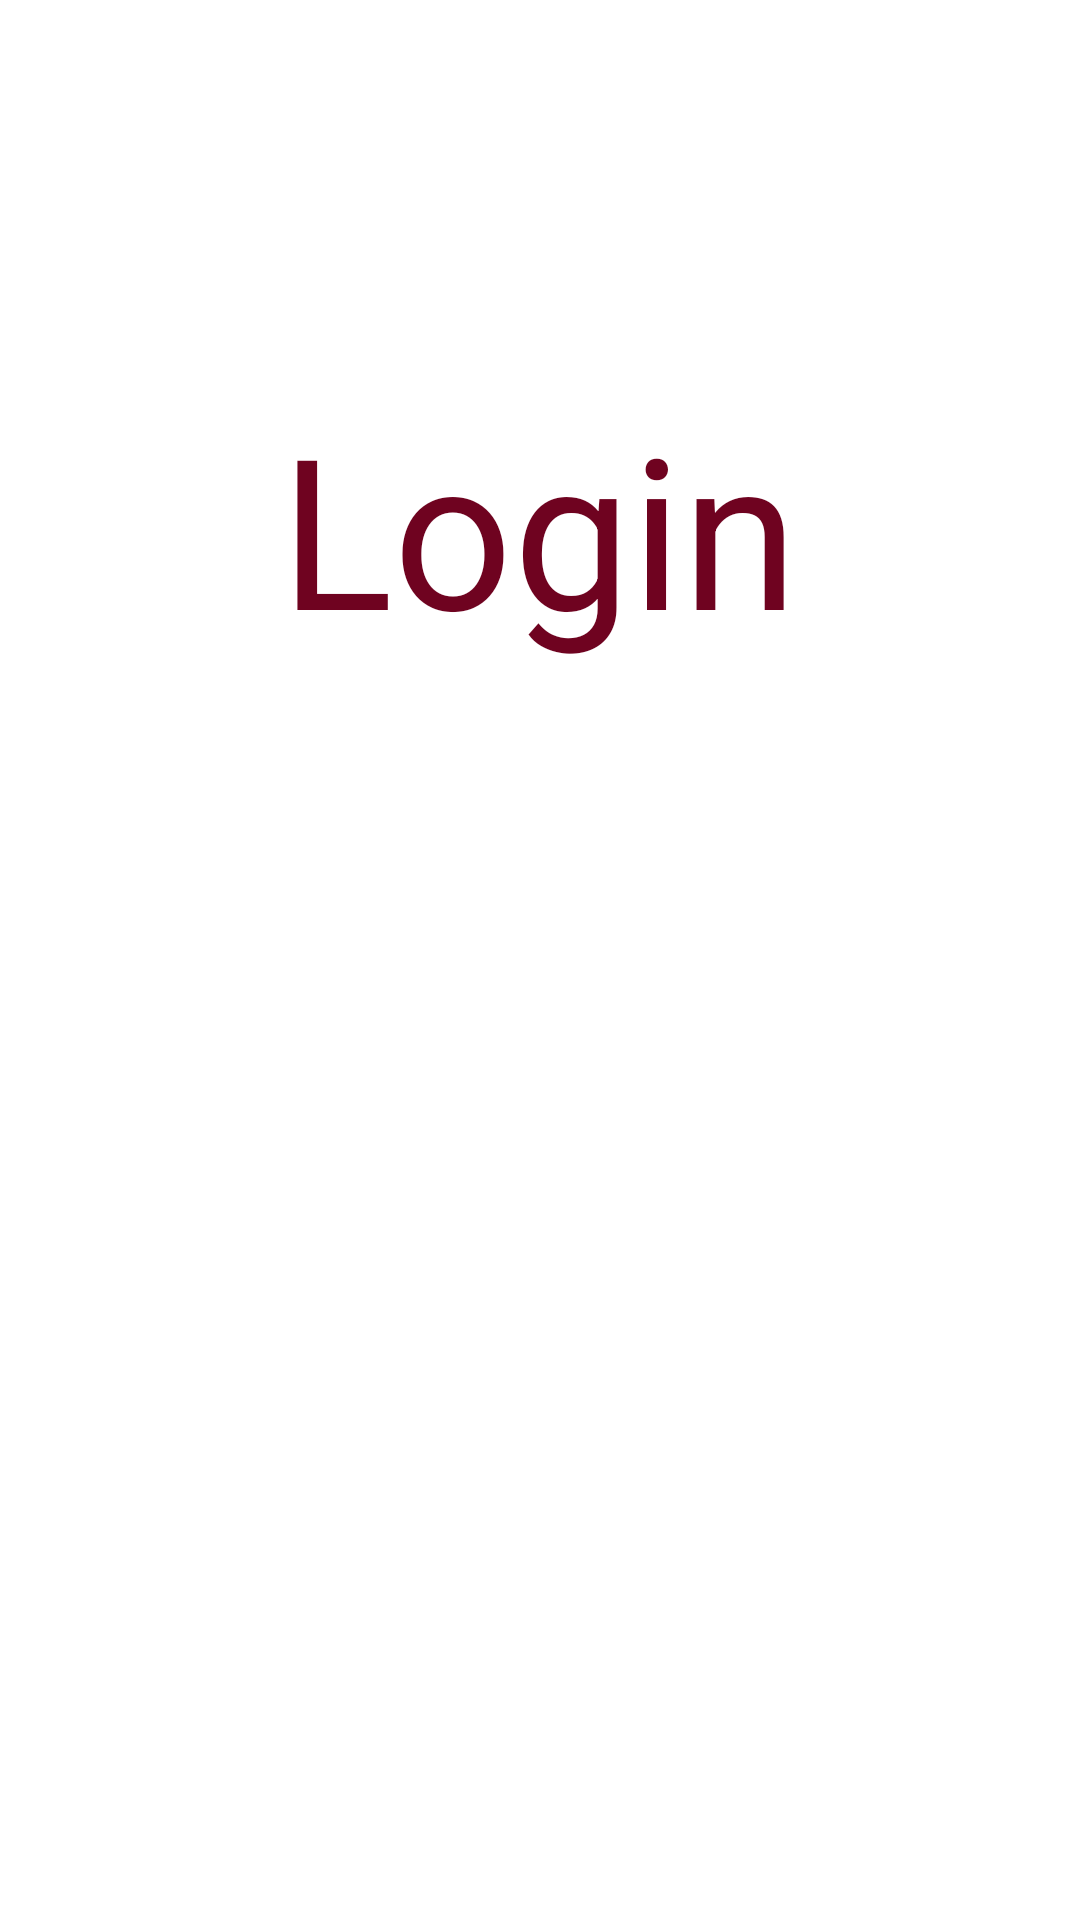

Write the Android layout XML for this screen, with the resource values it uses.
<!-- AndroidManifest.xml: application theme Theme.CollegeEvents -->
<!-- res/layout/user_login.xml -->
<?xml version="1.0" encoding="utf-8"?>
<androidx.constraintlayout.widget.ConstraintLayout xmlns:android="http://schemas.android.com/apk/res/android"
    xmlns:app="http://schemas.android.com/apk/res-auto"
    xmlns:tools="http://schemas.android.com/tools"
    android:layout_width="match_parent"
    android:layout_height="match_parent">

    <TextView
        android:id="@+id/login_sign"
        android:layout_width="230dp"
        android:layout_height="123dp"
        android:text="Login"
        android:textColor="#6F0320"
        android:textAlignment="center"
        android:textSize="70dp"
        app:layout_constraintBottom_toBottomOf="parent"
        app:layout_constraintEnd_toEndOf="parent"
        app:layout_constraintHorizontal_bias="0.497"
        app:layout_constraintStart_toStartOf="parent"
        app:layout_constraintTop_toTopOf="parent"
        app:layout_constraintVertical_bias="0.25" />

    <ImageView
        android:id="@+id/sign_in_button"
        android:layout_width="315dp"
        android:layout_height="68dp"
        android:src="@drawable/signin"
        app:layout_constraintBottom_toBottomOf="parent"
        app:layout_constraintEnd_toEndOf="parent"
        app:layout_constraintStart_toStartOf="parent"
        app:layout_constraintTop_toTopOf="parent"
        app:layout_constraintVertical_bias="0.696" />

</androidx.constraintlayout.widget.ConstraintLayout>
<!-- resources referenced by this layout -->
<resources>
  <style name="Theme.CollegeEvents" parent="Theme.MaterialComponents.DayNight.NoActionBar">
          
          <item name="colorPrimary">@color/purple_500</item>
          <item name="colorPrimaryVariant">@color/purple_700</item>
          <item name="colorOnPrimary">@color/white</item>
          
          <item name="colorSecondary">@color/teal_200</item>
          <item name="colorSecondaryVariant">@color/teal_700</item>
          <item name="colorOnSecondary">@color/black</item>
          
          <item name="android:statusBarColor">?attr/colorPrimaryVariant</item>
          
      </style>
  <!-- not gathered from this repository: default colours our renderer supplied (Android Studio template values) -->
  <color name="purple_500">#FF6200EE</color>
  <color name="purple_700">#FF3700B3</color>
  <color name="teal_200">#FF03DAC5</color>
  <color name="teal_700">#FF018786</color>
  <color name="black">#FF000000</color>
  <color name="white">#FFFFFFFF</color>
</resources>
